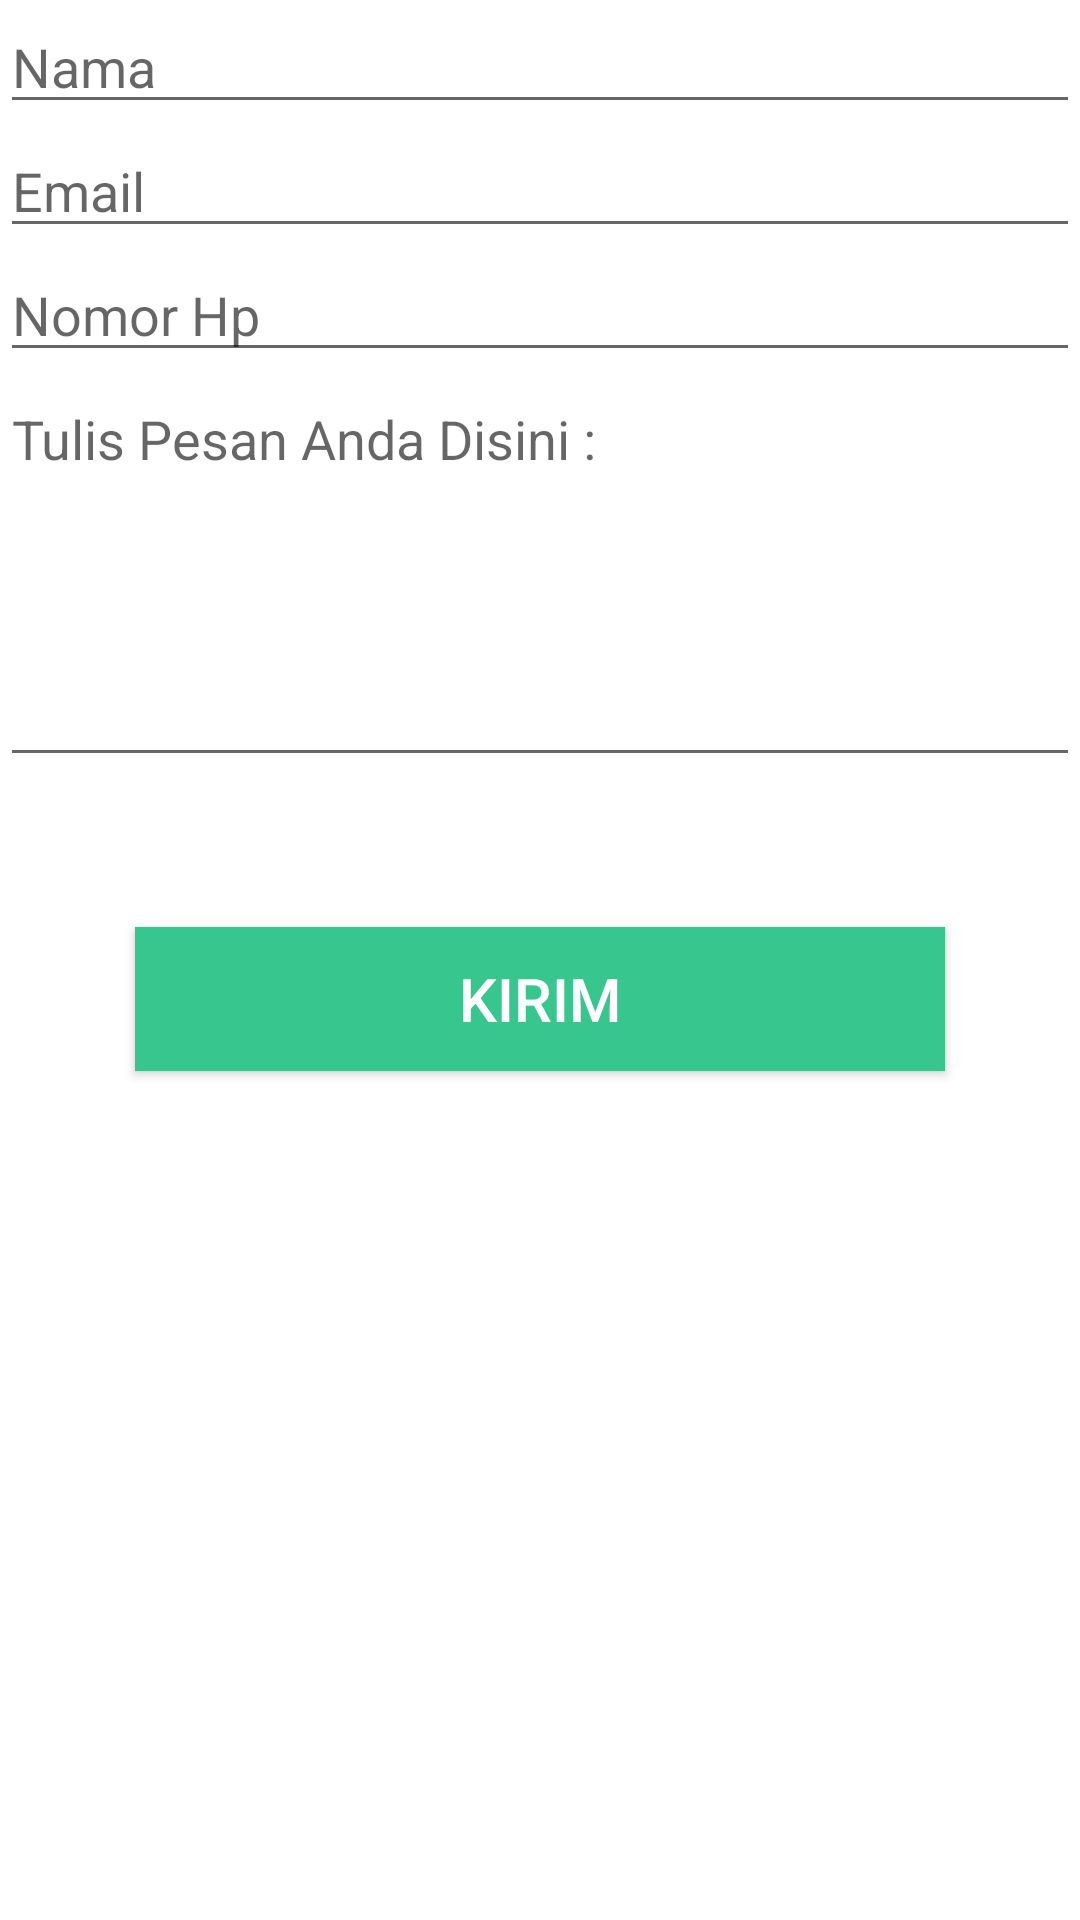

Produce the Android XML layout that renders to this screen, including the resource entries it uses.
<!-- AndroidManifest.xml: application theme AppTheme -->
<!-- res/layout/detail_pengaduan.xml -->
<?xml version="1.0" encoding="utf-8"?>
<LinearLayout
        xmlns:android="http://schemas.android.com/apk/res/android"
        xmlns:tools="http://schemas.android.com/tools"
        xmlns:app="http://schemas.android.com/apk/res-auto"
        android:layout_width="match_parent"
        android:layout_height="match_parent"
        android:orientation="vertical"
        android:background="@color/white"
        tools:context=".ui.ui.DetailPengaduan">

    <EditText
            android:id="@+id/editnama"
            android:inputType="textPersonName"
            android:hint="Nama"
            android:textColor="@color/hitam"
            android:layout_width="match_parent"
            android:layout_height="wrap_content" />

    <EditText
            android:id="@+id/editemail"
            android:inputType="textEmailAddress"
            android:hint="Email"
            android:textColor="@color/hitam"
            android:layout_width="match_parent"
            android:layout_height="wrap_content" />

    <EditText
            android:id="@+id/editnomor"
            android:inputType="phone"
            android:hint="Nomor Hp"
            android:textColor="@color/hitam"
            android:layout_width="match_parent"
            android:layout_height="wrap_content" />

    <EditText
            android:id="@+id/editpesan"
            android:gravity="top|left"
            android:hint="Tulis Pesan Anda Disini :"
            android:textColor="@color/hitam"
            android:layout_width="match_parent"
            android:layout_height="135dp" />

    <Button
            android:text="Kirim"
            android:background="@color/hijau"
            android:textColor="@color/white"
            android:id="@+id/btnkirim"
            android:textSize="20dp"
            android:layout_gravity="center"
            android:layout_marginTop="50dp"
            android:layout_width="270dp"
            android:layout_height="wrap_content"/>

</LinearLayout>
<!-- resources referenced by this layout -->
<resources>
  <color name="hijau">#36c68e</color>
  <color name="hitam">#0c0d0d</color>
  <color name="white">#ffffff</color>
  <style name="AppTheme" parent="Base.Theme.AppCompat.Light.DarkActionBar">
          
          <item name="colorPrimary">@color/colorPrimary</item>
          <item name="colorPrimaryDark">@color/colorPrimaryDark</item>
          <item name="colorAccent">@color/colorAccent</item>
      </style>
  <color name="colorPrimary">#3bc6e9</color>
  <color name="colorPrimaryDark">#00574B</color>
  <color name="colorAccent">#D81B60</color>
</resources>
